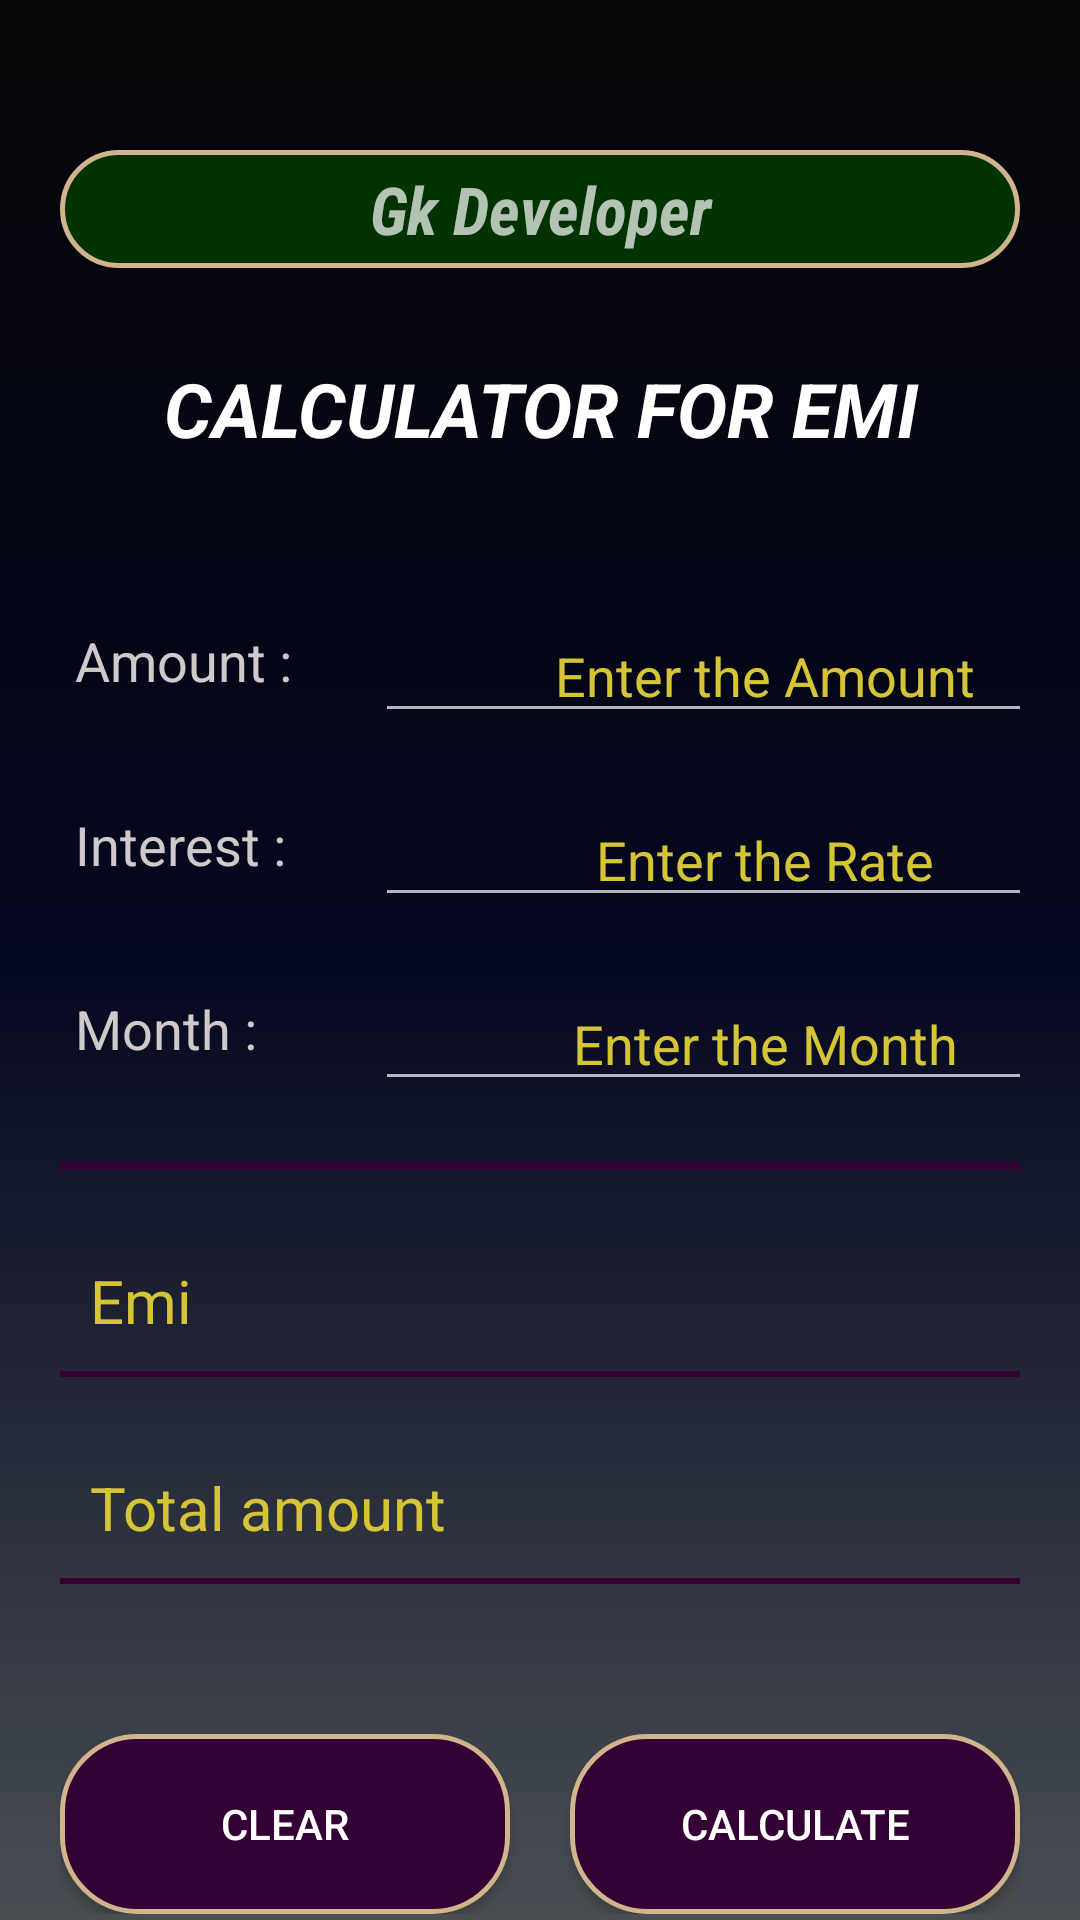

Reconstruct the res/layout file that produces this screen, plus the resources it refers to.
<!-- AndroidManifest.xml: application theme Theme.ScienceCalculator -->
<!-- res/layout/fragment_e_m_i_fargment.xml -->
<?xml version="1.0" encoding="utf-8"?>
<FrameLayout xmlns:android="http://schemas.android.com/apk/res/android"
    xmlns:tools="http://schemas.android.com/tools"
    android:layout_width="match_parent"
    android:layout_height="match_parent"
    android:background="@drawable/backgroudcolor"
    tools:context=".EMIFargment">
    <LinearLayout
        android:layout_width="match_parent"
        android:layout_height="wrap_content"
        android:layout_marginStart="20dp"
        android:layout_marginEnd="20dp"
        android:layout_marginTop="50dp"
        android:orientation="vertical">


        <TextView
            android:layout_width="match_parent"
            android:layout_height="wrap_content"
            android:background="@drawable/name"
            android:fontFamily="sans-serif-condensed"
            android:gravity="center"
            android:padding="5dp"
            android:text="Gk Developer"
            android:textSize="22sp"
            android:textStyle="bold|italic" />

        <TextView
            android:id="@+id/textView2"
            android:layout_width="match_parent"
            android:layout_height="wrap_content"
            android:layout_marginTop="30dp"
            android:gravity="center"
            android:textColor="@color/white"
            android:text="CALCULATOR FOR EMI"
            android:textSize="25sp"
            android:textStyle="bold|italic" />

        <LinearLayout
            android:layout_width="wrap_content"
            android:layout_height="wrap_content"
            android:layout_marginTop="50dp"
            android:orientation="horizontal">

            <TextView
                android:layout_width="105dp"
                android:layout_height="match_parent"
                android:layout_gravity="center"
                android:padding="5dp"
                android:scrollbarSize="20sp"
                android:text="Amount :"
                android:textColor="#CFCACA"
                android:textColorHint="#C3BD90"
                android:textSize="18sp" />

            <EditText
                android:id="@+id/amount"
                android:layout_width="260dp"
                android:layout_height="wrap_content"
                android:layout_gravity="center"
                android:ems="10"
                android:focusable="auto"
                android:focusableInTouchMode="true"
                android:hint="Enter the Amount"
                android:inputType="number"
                android:textAlignment="center"
                android:textColorHint="#D5C436"
                android:textSize="18sp">


            </EditText>
        </LinearLayout>

        <LinearLayout
            android:layout_width="wrap_content"
            android:layout_height="wrap_content"
            android:layout_marginTop="20dp"
            android:orientation="horizontal">

            <TextView
                android:layout_width="105dp"
                android:layout_height="match_parent"
                android:layout_gravity="center"
                android:padding="5dp"
                android:scrollbarSize="20sp"
                android:text="Interest :"
                android:textColor="#CFCACA"
                android:textColorHint="#C3BD90"
                android:textSize="18sp" />

            <EditText
                android:id="@+id/Rate"
                android:layout_width="260dp"
                android:layout_height="wrap_content"
                android:layout_gravity="center"
                android:ems="10"
                android:hint="Enter the Rate"
                android:inputType="number"
                android:textAlignment="center"
                android:textColorHint="#D5C436"
                android:textSize="18sp">


            </EditText>
        </LinearLayout>

        <LinearLayout
            android:layout_width="wrap_content"
            android:layout_height="wrap_content"
            android:layout_marginTop="20dp"
            android:orientation="horizontal">

            <TextView
                android:layout_width="105dp"
                android:layout_height="match_parent"
                android:layout_gravity="center"
                android:padding="5dp"
                android:scrollbarSize="20sp"
                android:text="Month :"
                android:textColor="#CFCACA"
                android:textColorHint="#C3BD90"
                android:textSize="18sp" />

            <EditText
                android:id="@+id/year"
                android:layout_width="260dp"
                android:layout_height="wrap_content"
                android:layout_gravity="center"
                android:ems="10"
                android:hint="Enter the Month"
                android:inputType="number"
                android:textAlignment="center"
                android:textColorHint="#D5C436"
                android:textSize="18sp">


            </EditText>
        </LinearLayout>


        <View
            android:id="@+id/view"
            android:layout_width="match_parent"
            android:layout_height="3dp"
            android:layout_marginTop="20dp"
            android:background="@color/purplebackgroud" />

        <TextView
            android:id="@+id/emi"
            android:layout_width="match_parent"
            android:layout_height="match_parent"
            android:layout_marginTop="20dp"

            android:ems="10"
            android:hint="Emi"
            android:padding="10dp"
            android:textColor="#FFFCFC"
            android:textColorHint="#D5C436"
            android:textSize="20sp" />

        <View
            android:layout_width="match_parent"
            android:layout_height="2dp"
            android:background="@color/purplebackgroud" />

        <TextView
            android:id="@+id/total_amount"
            android:layout_width="match_parent"
            android:layout_height="match_parent"
            android:layout_marginTop="20dp"
            android:ems="10"

            android:hint="Total amount"
            android:padding="10dp"
            android:textColor="#FFFCFC"
            android:textColorHint="#D5C436"
            android:textSize="20sp" />

        <View
            android:layout_width="match_parent"
            android:layout_height="2dp"
            android:background="@color/purplebackgroud" />

        <LinearLayout
            android:layout_width="match_parent"
            android:layout_height="wrap_content"
            android:layout_marginTop="50dp"
            android:gravity="center"
            android:orientation="horizontal">

            <Button
                android:id="@+id/clear"
                android:layout_width="150dp"
                android:layout_height="60dp"
                android:layout_marginRight="10dp"
                android:background="@drawable/operators"
                android:padding="5dp"
                android:text="Clear"
                android:textColor="@color/white" />

            <Button
                android:id="@+id/button"
                android:layout_width="150dp"
                android:layout_height="60dp"
                android:layout_marginLeft="10dp"
                android:background="@drawable/operators"

                android:padding="5dp"

                android:text="calculate"
                android:textColor="@color/white" />
        </LinearLayout>

    </LinearLayout>

</FrameLayout>
<!-- resources referenced by this layout -->
<resources>
  <color name="purplebackgroud">#330133</color>
  <color name="white">#FFFFFFFF</color>
  <!-- drawable backgroudcolor (drawable) -->
  <?xml version="1.0" encoding="utf-8"?>
  <selector xmlns:android="http://schemas.android.com/apk/res/android">
      <item>
          <shape android:shape="rectangle">
  
              <gradient
                  android:startColor="@color/blackstart"
                  android:centerColor="@color/blueblack"
                  android:endColor="@color/grayend"
                  android:angle="270"
                  />
  
          </shape>
      </item>
  
  </selector>
  <!-- drawable name (drawable) -->
  <?xml version="1.0" encoding="utf-8"?>
  <selector xmlns:android="http://schemas.android.com/apk/res/android">
      <item>
          <shape android:shape="rectangle">
              <solid android:color="@color/greenbackgroud"/>
              <stroke android:width="1.5dp" android:color="@color/Tanaccent"/>
              <corners android:radius="25dp"/>
  
          </shape>
  
      </item>
  
  </selector>
  <!-- drawable operators (drawable) -->
  <?xml version="1.0" encoding="utf-8"?>
  <selector xmlns:android="http://schemas.android.com/apk/res/android">
      <item>
          <shape android:shape="rectangle">
              <solid android:color="@color/purplebackgroud"/>
              <stroke android:width="1.5dp" android:color="@color/Tanaccent"/>
              <corners android:radius="25dp"/>
  
          </shape>
  
      </item>
  
  </selector>
  <style name="Theme.ScienceCalculator" parent="Theme.Design.NoActionBar">
          
          <item name="colorPrimary">#009688</item>
          <item name="colorPrimaryVariant">@color/purple_700</item>
          <item name="colorOnPrimary">@color/white</item>
          
          <item name="colorSecondary">@color/teal_200</item>
          <item name="colorSecondaryVariant">@color/teal_700</item>
          <item name="colorOnSecondary">@color/black</item>
          
          <item name="android:statusBarColor" tools:targetApi="l">?attr/colorPrimaryVariant</item>
          
      </style>
  <color name="blackstart">#060607</color>
  <color name="blueblack">#040720</color>
  <color name="grayend">#484e52</color>
  <color name="greenbackgroud">#013300</color>
  <color name="Tanaccent">#D2B48C</color>
  <color name="purple_700">#FF3700B3</color>
  <color name="teal_200">#FF03DAC5</color>
  <color name="teal_700">#FF018786</color>
  <color name="black">#FF000000</color>
</resources>
